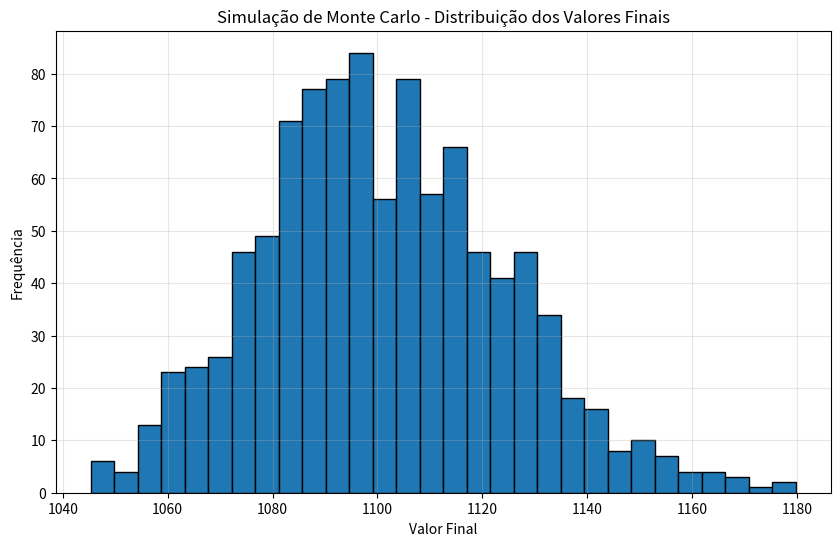

Python code for this plot:
import numpy as np
import matplotlib.pyplot as plt

def simulacao_monte_carlo(salario, bonus, constante_bonus, num_simulacoes=1000):
    resultados = []
    for _ in range(num_simulacoes):
        # Adicionando alguma variabilidade ao salário e ao bônus
        salario_variavel = np.random.normal(salario, salario * 0.1)
        bonus_variavel = np.random.normal(bonus, bonus * 0.2)
        
        valor_final = constante_bonus + (salario_variavel * bonus_variavel)
        resultados.append(valor_final)
    
    return resultados

# Executando a simulação
resultados = simulacao_monte_carlo(1000, 0.1, 1000)

# Criando o gráfico
plt.figure(figsize=(10, 6))
plt.hist(resultados, bins=30, edgecolor='black')
plt.title('Simulação de Monte Carlo - Distribuição dos Valores Finais')
plt.xlabel('Valor Final')
plt.ylabel('Frequência')
plt.grid(True, alpha=0.3)
plt.show()

# Exibindo algumas estatísticas
print(f"Média: {np.mean(resultados):.2f}")
print(f"Mediana: {np.median(resultados):.2f}")
print(f"Desvio Padrão: {np.std(resultados):.2f}")